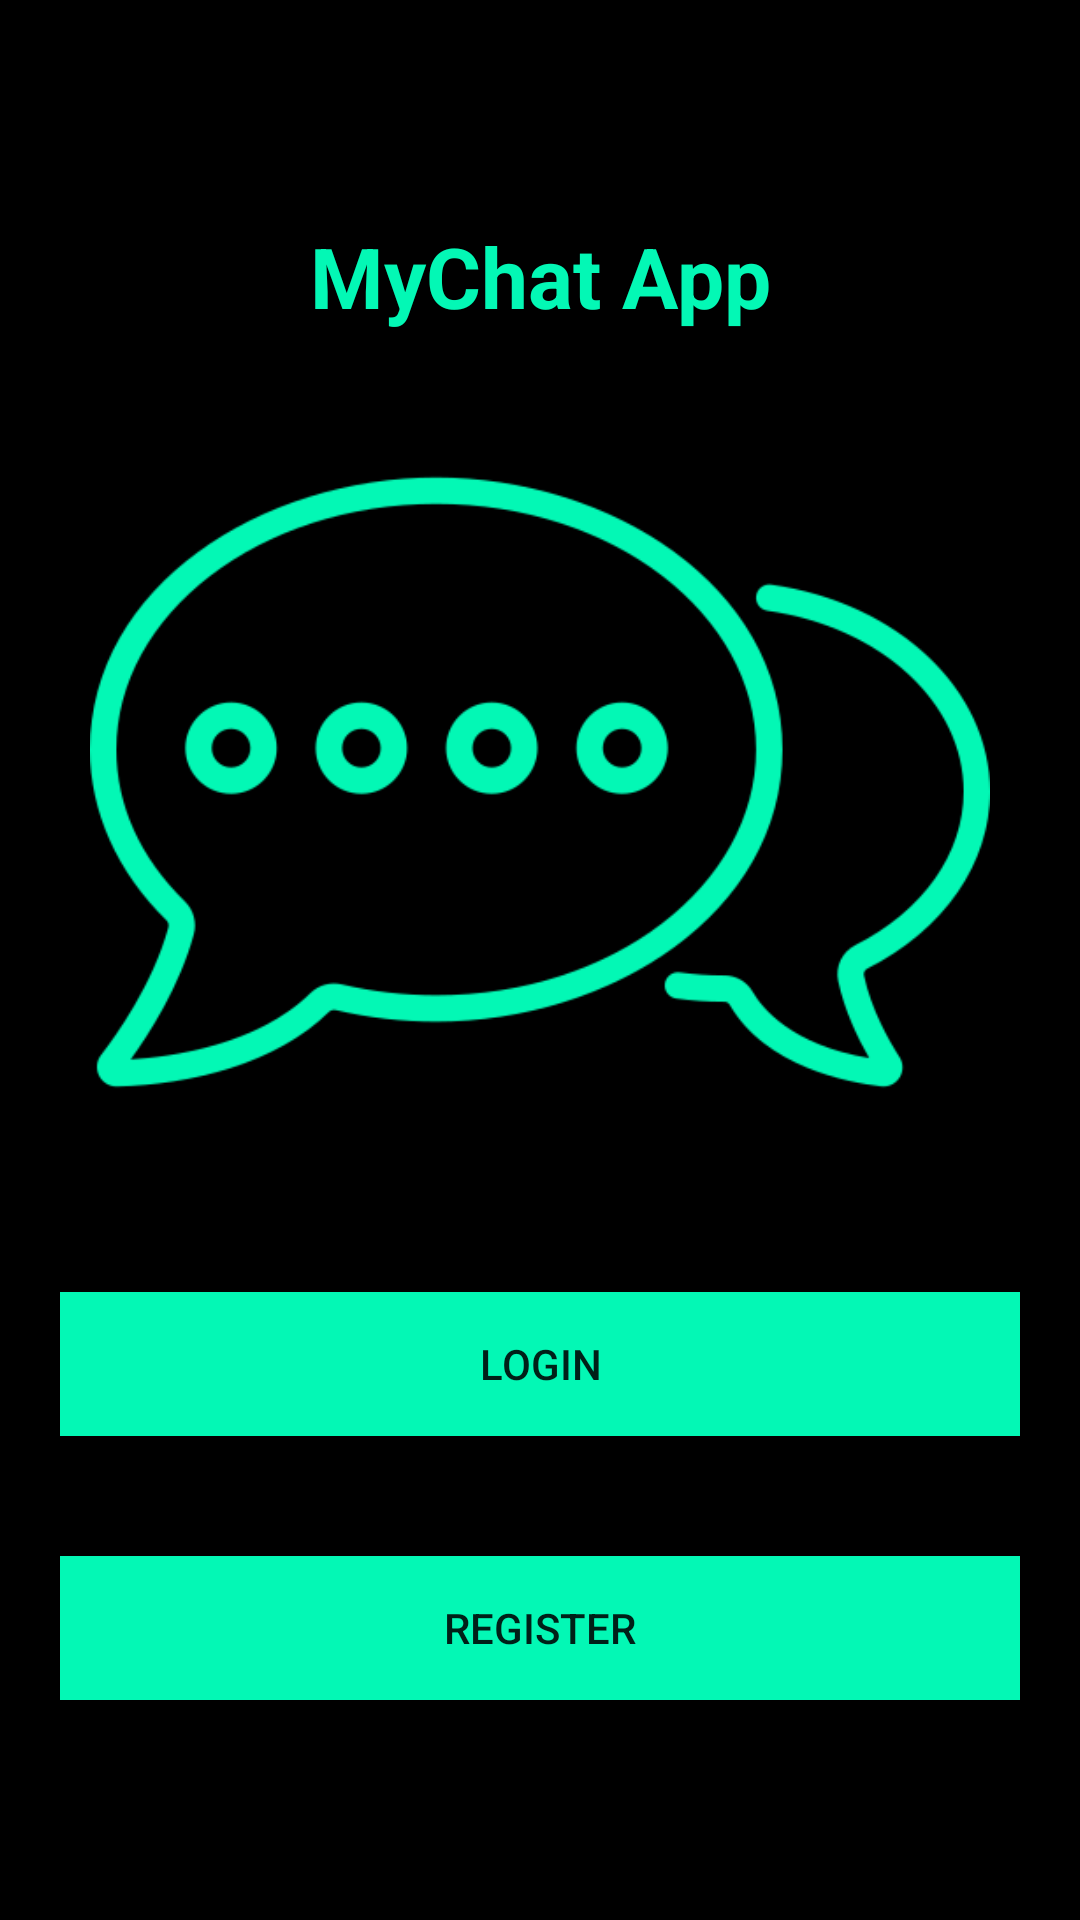

The Android layout XML behind this screen, and the referenced resources:
<!-- AndroidManifest.xml: application theme AppTheme -->
<!-- res/layout/activity_start.xml -->
<?xml version="1.0" encoding="utf-8"?>
<LinearLayout xmlns:android="http://schemas.android.com/apk/res/android"
    xmlns:app="http://schemas.android.com/apk/res-auto"
    xmlns:tools="http://schemas.android.com/tools"
    android:layout_width="match_parent"
    android:layout_height="match_parent"
    tools:context=".StartActivity"
    android:orientation="vertical"
    android:gravity="center"
    android:background="@android:color/black">
    <TextView
        android:layout_width="match_parent"
        android:layout_height="wrap_content"
        android:text="MyChat App"
        android:textAlignment="center"
        android:textColor="@color/colorAccent"
        android:textSize="28sp"
        android:layout_marginTop="20dp"
        android:textStyle="bold"/>
    <ImageView
        android:layout_width="300dp"
        android:layout_height="300dp"
        android:src="@drawable/message"
        />
    <Button
        android:id="@+id/login"
        android:layout_width="match_parent"
        android:layout_height="wrap_content"
        android:layout_margin="20dp"
        android:background="@color/colorAccent"
        android:text="Login"/>
    <Button
        android:id="@+id/register"
        android:layout_width="match_parent"
        android:layout_height="wrap_content"
        android:layout_margin="20dp"
        android:background="@color/colorAccent"
        android:text="Register"/>
</LinearLayout>
<!-- resources referenced by this layout -->
<resources>
  <color name="colorAccent">#03F8B5</color>
  <!-- drawable message: png bitmap (drawable, 28941 bytes) -->
  <style name="AppTheme" parent="Theme.AppCompat.Light.NoActionBar">
          
          <item name="colorPrimary">@color/colorPrimary</item>
          <item name="colorPrimaryDark">@color/colorPrimaryDark</item>
          <item name="colorAccent">@color/colorAccent</item>
      </style>
  <color name="colorPrimary">#6200EE</color>
  <color name="colorPrimaryDark">#3700B3</color>
</resources>
